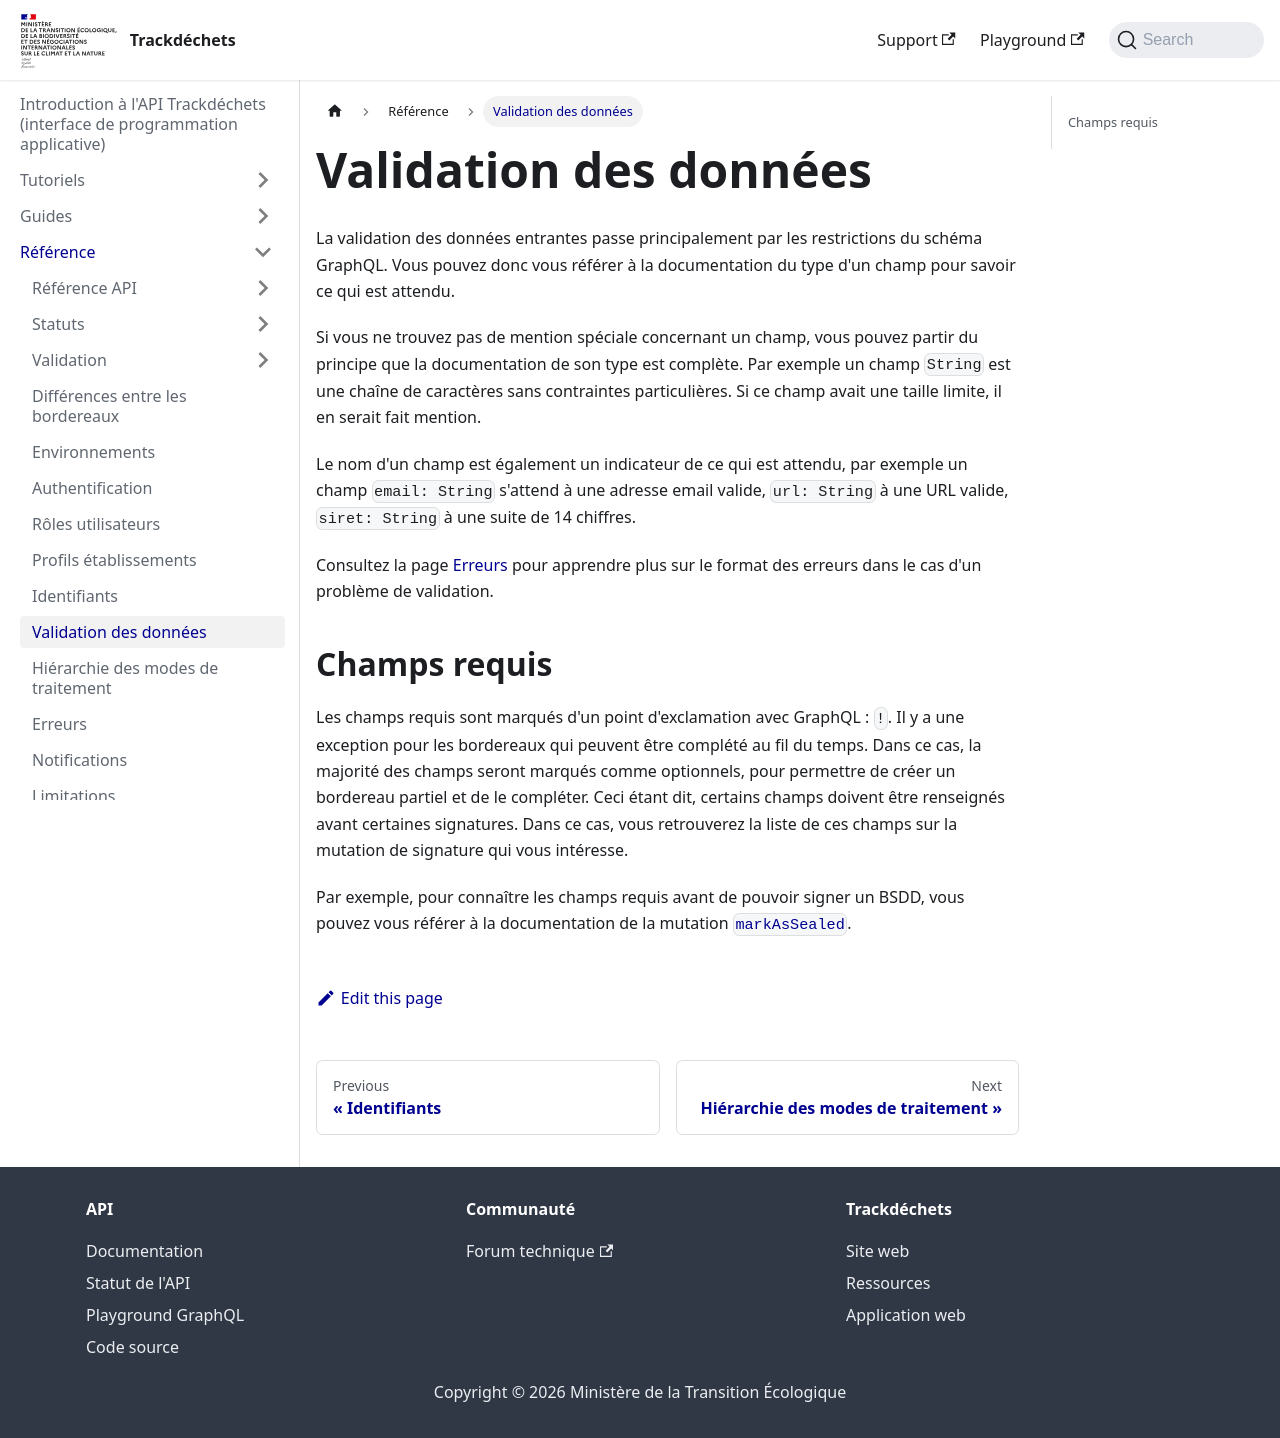

repository: MTES-MCT/trackdechets · page: reference/validation.html · generator: docusaurus

---
title: Validation des données
---

La validation des données entrantes passe principalement par les restrictions du schéma GraphQL. Vous pouvez donc vous référer à la documentation du type d'un champ pour savoir ce qui est attendu.

Si vous ne trouvez pas de mention spéciale concernant un champ, vous pouvez partir du principe que la documentation de son type est complète. Par exemple un champ `String` est une chaîne de caractères sans contraintes particulières. Si ce champ avait une taille limite, il en serait fait mention.

Le nom d'un champ est également un indicateur de ce qui est attendu, par exemple un champ `email: String` s'attend à une adresse email valide, `url: String` à une URL valide, `siret: String` à une suite de 14 chiffres.

Consultez la page [Erreurs](./errors.md) pour apprendre plus sur le format des erreurs dans le cas d'un problème de validation.

## Champs requis

Les champs requis sont marqués d'un point d'exclamation avec GraphQL : `!`. Il y a une exception pour les bordereaux qui peuvent être complété au fil du temps. Dans ce cas, la majorité des champs seront marqués comme optionnels, pour permettre de créer un bordereau partiel et de le compléter. Ceci étant dit, certains champs doivent être renseignés avant certaines signatures. Dans ce cas, vous retrouverez la liste de ces champs sur la mutation de signature qui vous intéresse.

Par exemple, pour connaître les champs requis avant de pouvoir signer un BSDD, vous pouvez vous référer à la documentation de la mutation [`markAsSealed`](./api-reference/bsdd/mutations.md#markassealed).
